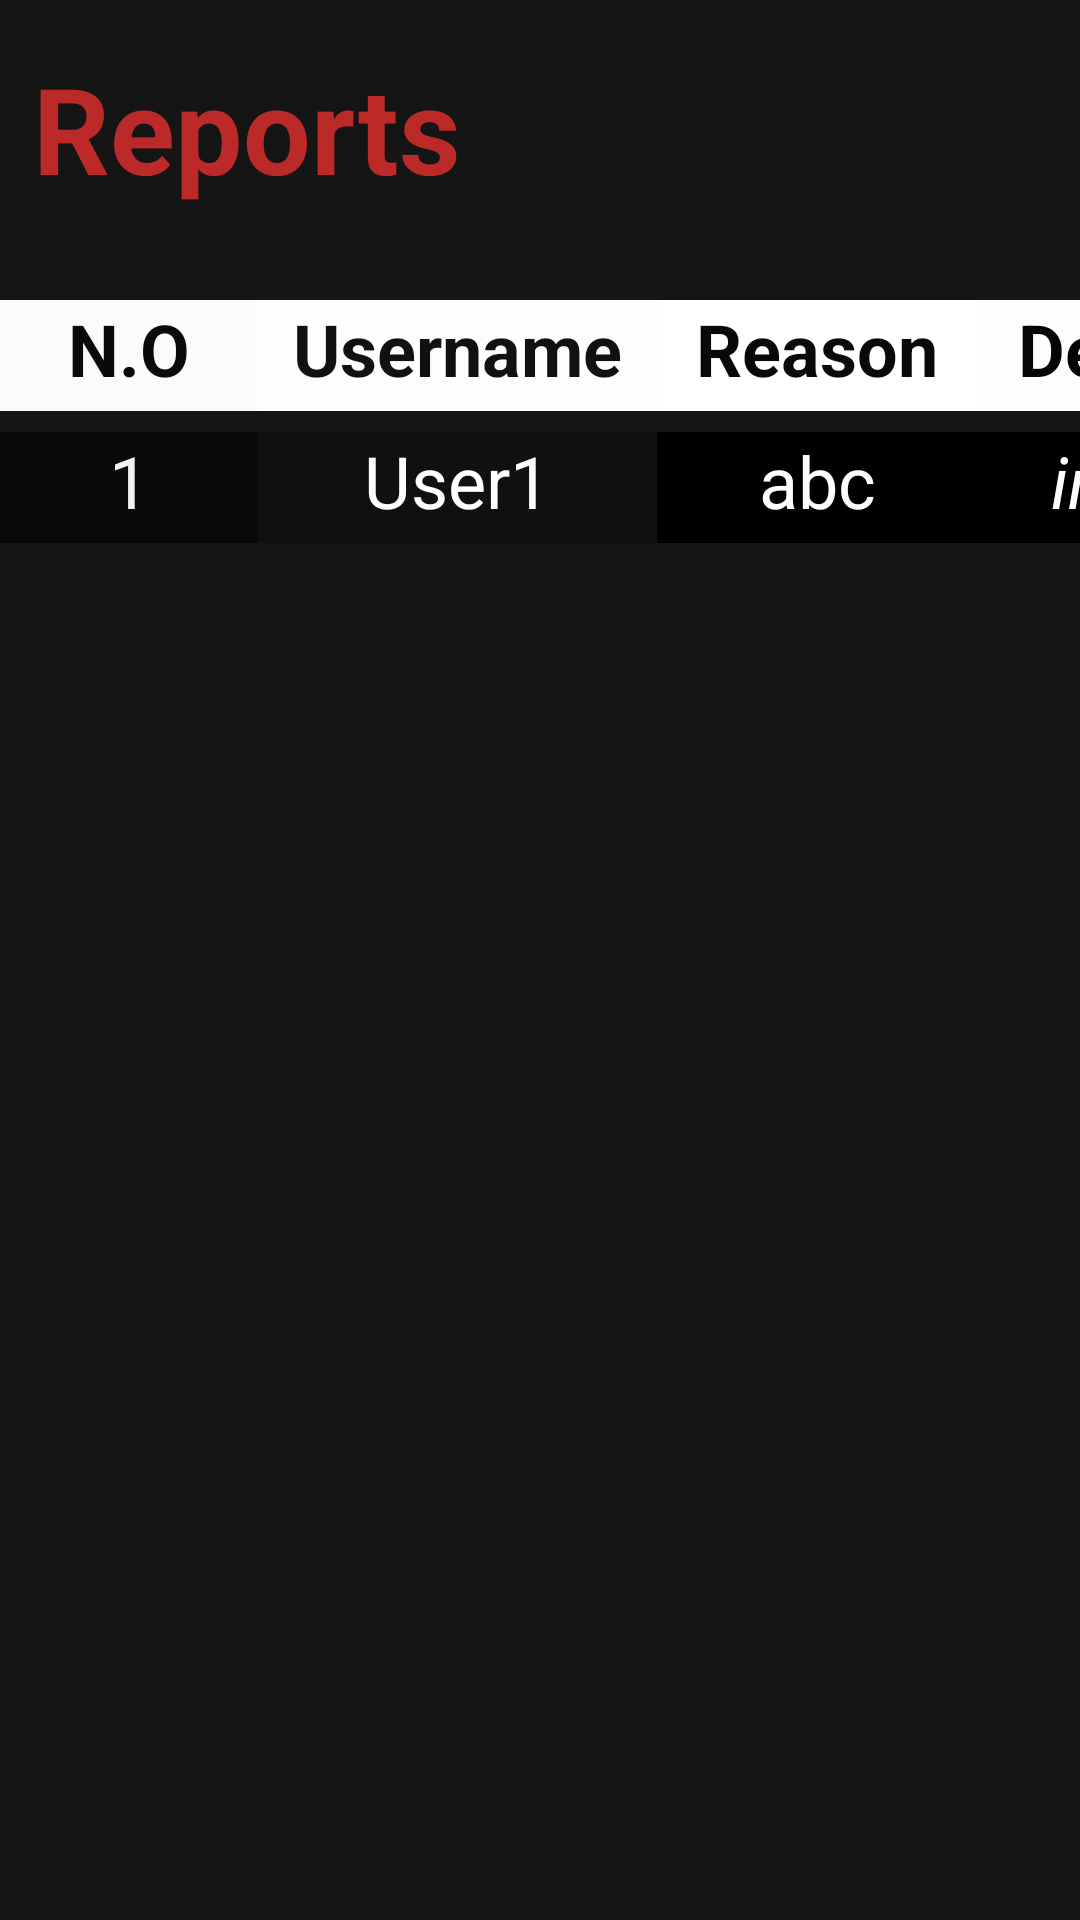

Here is an Android app screen rendered from its layout file. Give the layout XML and the strings, colors and styles it references.
<!-- AndroidManifest.xml: application theme Theme.WhatsFood -->
<!-- res/layout/activity_admin_reports_list.xml -->
<?xml version="1.0" encoding="utf-8"?>
<androidx.constraintlayout.widget.ConstraintLayout xmlns:android="http://schemas.android.com/apk/res/android"
    xmlns:app="http://schemas.android.com/apk/res-auto"
    xmlns:tools="http://schemas.android.com/tools"
    android:id="@+id/report_list"
    android:layout_width="match_parent"
    android:layout_height="match_parent"
    android:background="#151515"
    android:textAlignment="inherit"
    tools:context=".Activity.Admin.AdminReportsListActivity">

    <TextView
        android:id="@+id/textView12"
        android:layout_width="410dp"
        android:layout_height="86dp"
        android:layout_marginStart="1dp"
        android:layout_marginTop="16dp"
        android:text=" Reports"
        android:textAlignment="textStart"
        android:textColor="#BC2929"
        android:textSize="40sp"
        android:textStyle="bold"
        app:layout_constraintStart_toStartOf="parent"
        app:layout_constraintTop_toTopOf="parent" />

    <TextView
        android:id="@+id/textView17"
        android:layout_width="133dp"
        android:layout_height="37dp"
        android:layout_marginTop="100dp"
        android:background="#FDFDFD"
        android:text="Username"
        android:textAlignment="center"
        android:textColor="#121111"
        android:textSize="24sp"
        android:textStyle="bold"
        app:layout_constraintStart_toEndOf="@+id/textView16"
        app:layout_constraintTop_toTopOf="parent" />

    <TextView
        android:id="@+id/textView18"
        android:layout_width="107dp"
        android:layout_height="37dp"
        android:layout_marginTop="100dp"
        android:background="#FFFFFF"
        android:text="Reason"
        android:textAlignment="center"
        android:textColor="#090909"
        android:textSize="24sp"
        android:textStyle="bold"
        app:layout_constraintStart_toEndOf="@+id/textView17"
        app:layout_constraintTop_toTopOf="parent" />

    <TextView
        android:id="@+id/textView19"
        android:layout_width="89dp"
        android:layout_height="37dp"
        android:layout_marginTop="100dp"
        android:background="#FDFDFD"
        android:text="Detail"
        android:textAlignment="center"
        android:textColor="#040404"
        android:textSize="24sp"
        android:textStyle="bold"
        app:layout_constraintStart_toEndOf="@+id/textView18"
        app:layout_constraintTop_toTopOf="parent" />

    <TextView
        android:id="@+id/textView16"
        android:layout_width="86dp"
        android:layout_height="37dp"
        android:layout_marginTop="100dp"
        android:background="#FBFBFB"
        android:text="N.O"
        android:textAlignment="center"
        android:textColor="#0B0A0A"
        android:textSize="24sp"
        android:textStyle="bold"
        app:layout_constraintStart_toStartOf="parent"
        app:layout_constraintTop_toTopOf="parent" />

    <TextView
        android:id="@+id/textView21"
        android:layout_width="133dp"
        android:layout_height="37dp"
        android:layout_marginTop="144dp"
        android:background="#101010"
        android:text="User1"
        android:textAlignment="center"
        android:textColor="#FFFFFF"
        android:textSize="24sp"
        app:layout_constraintStart_toEndOf="@+id/textView20"
        app:layout_constraintTop_toTopOf="parent" />

    <TextView
        android:id="@+id/textView22"
        android:layout_width="107dp"
        android:layout_height="37dp"
        android:layout_marginTop="144dp"
        android:background="#000000"
        android:text="abc"
        android:textAlignment="center"
        android:textColor="#FFFFFF"
        android:textSize="24sp"
        app:layout_constraintStart_toEndOf="@+id/textView21"
        app:layout_constraintTop_toTopOf="parent" />

    <TextView
        android:id="@+id/textView23"
        android:layout_width="89dp"
        android:layout_height="37dp"
        android:layout_marginTop="144dp"
        android:background="#000000"
        android:text="info"
        android:textAlignment="center"
        android:textColor="#FFFFFF"
        android:textSize="24sp"
        android:textStyle="italic"
        app:layout_constraintStart_toEndOf="@+id/textView22"
        app:layout_constraintTop_toTopOf="parent" />

    <TextView
        android:id="@+id/textView20"
        android:layout_width="86dp"
        android:layout_height="37dp"
        android:layout_marginTop="144dp"
        android:background="#090909"
        android:text="1"
        android:textAlignment="center"
        android:textColor="#F4F1F1"
        android:textSize="24sp"
        app:layout_constraintStart_toStartOf="parent"
        app:layout_constraintTop_toTopOf="parent" />

</androidx.constraintlayout.widget.ConstraintLayout>
<!-- resources referenced by this layout -->
<resources>
  <style name="Theme.WhatsFood" parent="Theme.MaterialComponents.DayNight.NoActionBar">
          
          <item name="colorPrimary">@color/purple_500</item>
          <item name="colorPrimaryVariant">@color/purple_700</item>
          <item name="colorOnPrimary">@color/white</item>
          
          <item name="colorSecondary">@color/teal_200</item>
          <item name="colorSecondaryVariant">@color/teal_700</item>
          <item name="colorOnSecondary">@color/black</item>
          
          <item name="android:statusBarColor">?attr/colorPrimaryVariant</item>
          
      </style>
  <color name="purple_500">#FF6200EE</color>
  <color name="purple_700">#FF3700B3</color>
  <color name="white">#FFFFFFFF</color>
  <color name="teal_200">#FF03DAC5</color>
  <color name="teal_700">#FF018786</color>
  <color name="black">#FF000000</color>
</resources>
